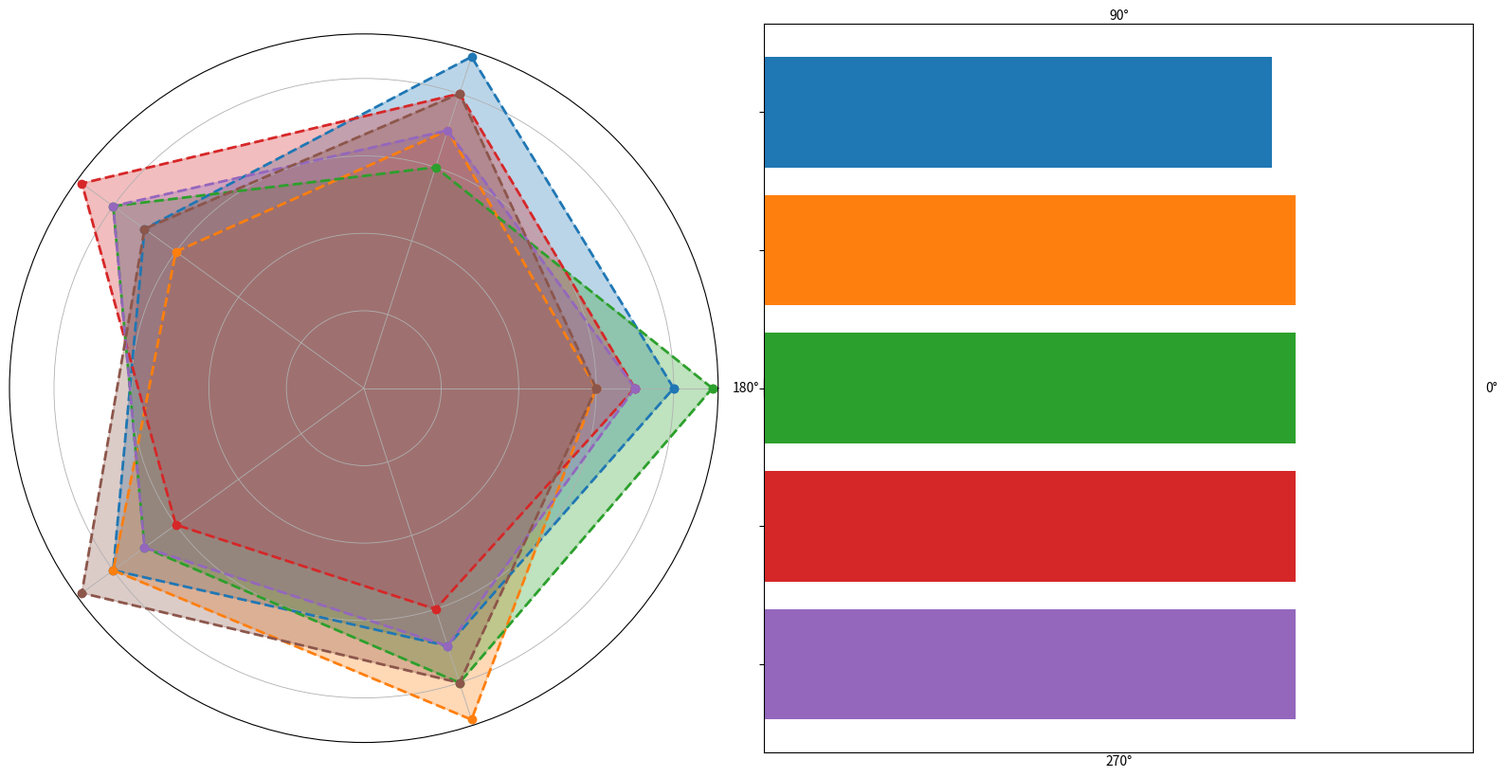

Here is the Python script that generated this plot:
import matplotlib.pyplot as plt
import numpy as np

categories = ['Communication', 'Energy', 'Transportation', 'Health', 'Education']
num_vars = len(categories)

nova_terra = [8, 9, 7, 8, 7]
zynorra = [6, 7, 6, 8, 9]
kaleron = [9, 6, 8, 7, 8]
pyrros = [7, 8, 9, 6, 6]
elumir = [7, 7, 8, 7, 7]
thulani = [6, 8, 7, 9, 8]

average_scores = [
    np.mean([nova_terra[i], zynorra[i], kaleron[i], pyrros[i], elumir[i], thulani[i]]) 
    for i in range(num_vars)
]

def create_radar_chart(ax, data, color):
    angles = np.linspace(0, 2 * np.pi, num_vars, endpoint=False).tolist()
    data += data[:1]
    angles += angles[:1]
    
    ax.fill(angles, data, color=color, alpha=0.3)
    ax.plot(angles, data, color=color, linestyle='--', linewidth=2, marker='o')

fig, axs = plt.subplots(1, 2, figsize=(16, 8), subplot_kw={'projection': 'polar'})

create_radar_chart(axs[0], nova_terra, '#1f77b4')
create_radar_chart(axs[0], zynorra, '#ff7f0e')
create_radar_chart(axs[0], kaleron, '#2ca02c')
create_radar_chart(axs[0], pyrros, '#d62728')
create_radar_chart(axs[0], elumir, '#9467bd')
create_radar_chart(axs[0], thulani, '#8c564b')
axs[0].set_yticklabels([])
axs[0].set_xticks(np.linspace(0, 2 * np.pi, num_vars, endpoint=False))
axs[0].set_xticklabels([])  # Removed category labels
axs[0].grid(True, linestyle='-', linewidth=0.6)

axs[1] = fig.add_subplot(1, 2, 2)
axs[1].barh(categories, average_scores, color=['#1f77b4', '#ff7f0e', '#2ca02c', '#d62728', '#9467bd'])
axs[1].set_xlim(0, 10)
axs[1].invert_yaxis()
axs[1].set_yticklabels([])  # Removed category labels
axs[1].set_xticks([])  # Removed x-axis labels
for i, score in enumerate(average_scores):
    pass  # Removed textual annotations

plt.tight_layout()
plt.show()
